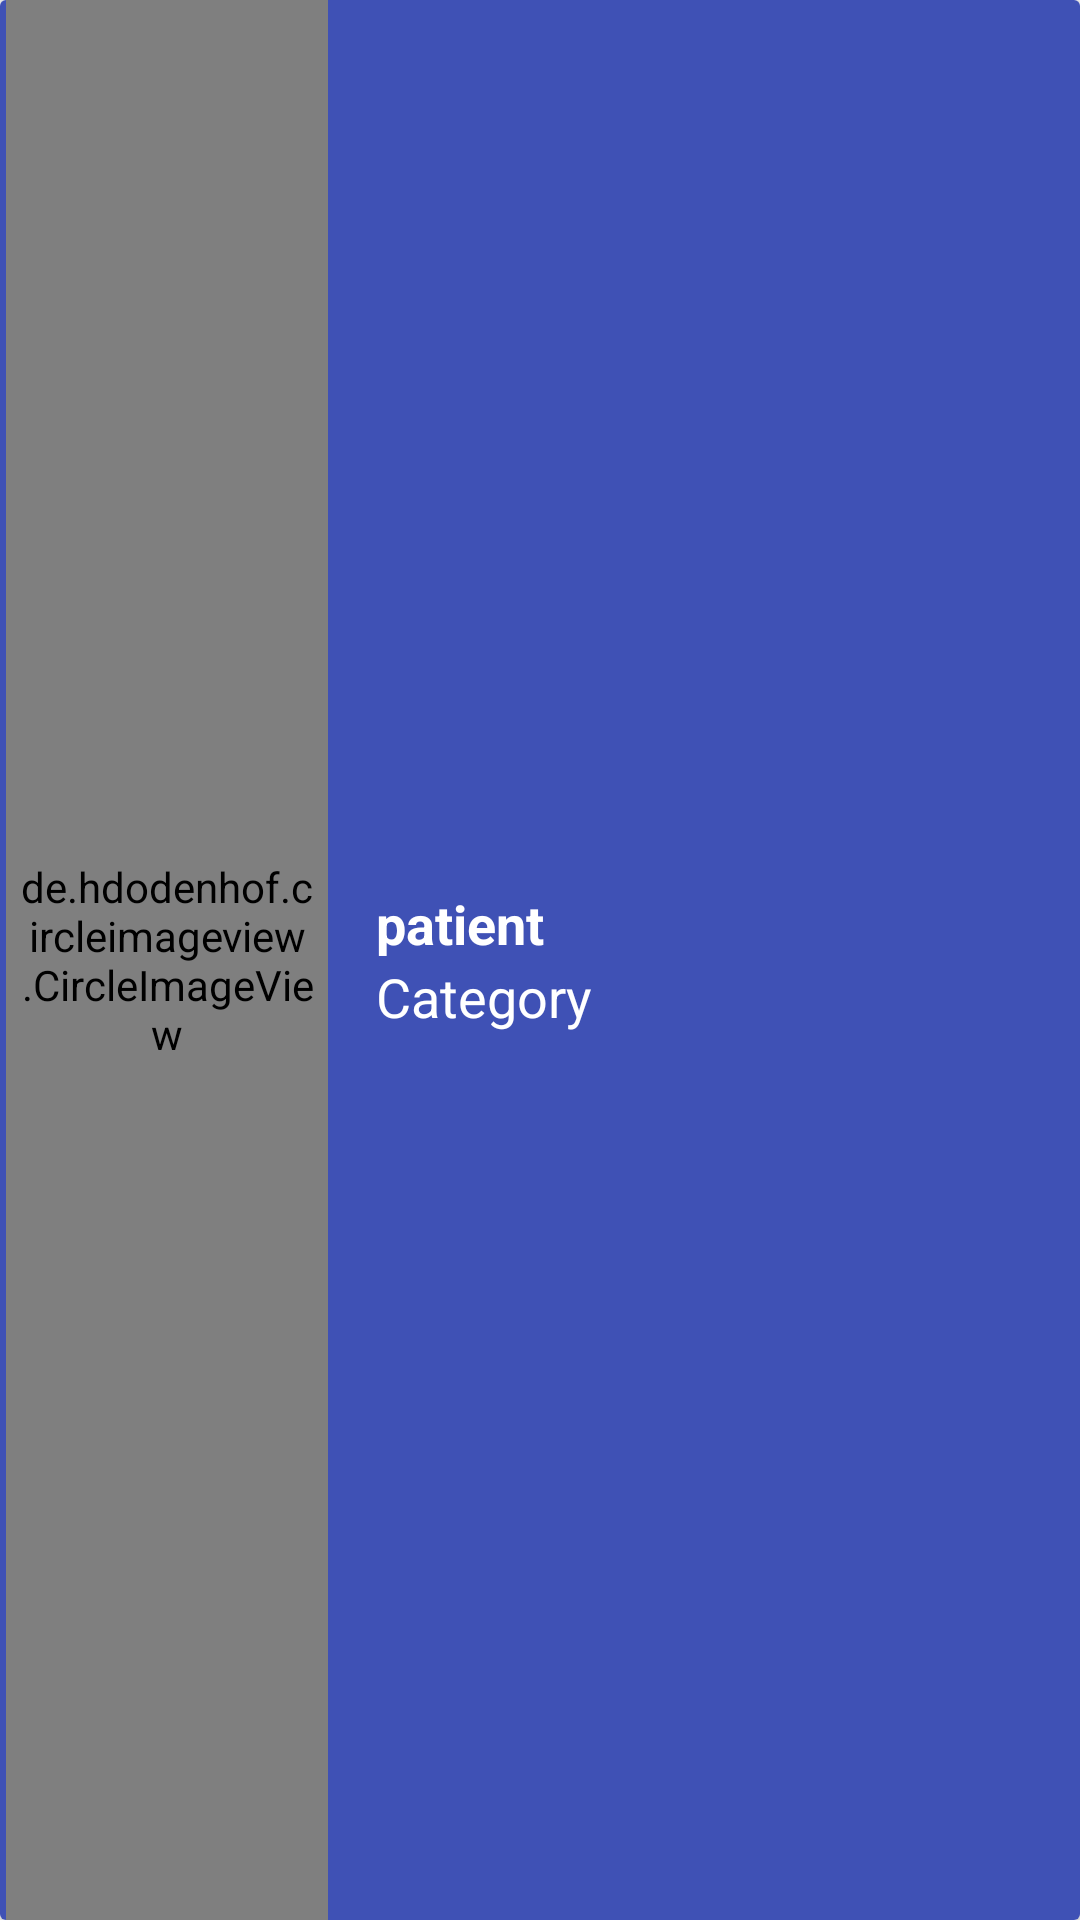

Write the Android layout XML for this screen, with the resource values it uses.
<!-- AndroidManifest.xml: application theme AppTheme -->
<!-- res/layout/sample_doctor_online_list.xml -->
<?xml version="1.0" encoding="utf-8"?>
<androidx.cardview.widget.CardView
    xmlns:android="http://schemas.android.com/apk/res/android"
    xmlns:app="http://schemas.android.com/apk/res-auto"
    android:layout_width="match_parent"
    android:layout_marginBottom="1dp"

    android:layout_height="85dp">

    <LinearLayout
        android:layout_width="match_parent"
        android:layout_height="match_parent"
        android:id="@+id/layout"
        android:background="@color/colorPrimary"
        android:weightSum="10"
        android:orientation="horizontal">

        <de.hdodenhof.circleimageview.CircleImageView
            android:id="@+id/doctor_image"
            android:layout_width="0dp"
            android:layout_weight="3"
            android:layout_height="match_parent"
            android:scaleType="centerCrop"
            android:src="@drawable/doctor_icon"
            android:layout_marginLeft="2dp"
            android:padding="5dp"/>



        <LinearLayout
            android:id="@+id/text_container"
            android:layout_width="0dp"
            android:layout_weight="5"
            android:layout_height="match_parent"
            android:paddingLeft="16dp"
            android:orientation="vertical">
            <TextView
                android:id="@+id/doctor_name"
                android:layout_width="match_parent"
                android:layout_height="0dp"
                android:layout_weight="1"
                android:gravity="bottom"
                android:textAppearance="?android:textAppearanceMedium"
                android:textColor="@color/white"
                android:textStyle="bold"
                android:text="patient"
                />

            <TextView
                android:id="@+id/doctor_category"
                android:layout_width="match_parent"
                android:layout_height="0dp"
                android:layout_weight="1"
                android:gravity="top"
                android:textAppearance="?android:textAppearanceMedium"
                android:text="Category"
                android:textColor="@color/white"
                />
        </LinearLayout>

        <ImageView
            android:id="@+id/online_image"
            android:layout_width="0dp"
            android:layout_weight="2"
            android:layout_height="50dp"
            android:scaleType="fitCenter"
            android:layout_gravity="center"
            android:padding="5dp"
            />
<TextView
    android:layout_width="wrap_content"
    android:layout_height="wrap_content"
    android:id="@+id/doc_id"
    android:text="id"
    android:visibility="gone"
    />



    </LinearLayout>

</androidx.cardview.widget.CardView>
<!-- resources referenced by this layout -->
<resources>
  <color name="colorPrimary">#3F51B5</color>
  <color name="white">#FFFFFF</color>
  <!-- drawable doctor_icon: png bitmap (drawable-v21, 88097 bytes) -->
  <style name="AppTheme" parent="Base.Theme.AppCompat.Light.DarkActionBar">
          
          <item name="colorPrimary">@color/colorPrimary</item>
          <item name="colorPrimaryDark">@color/colorPrimary</item>
          <item name="colorAccent">@color/colorAccent</item>
          <item name="windowActionBar">false</item>
          <item name="windowNoTitle">true</item>
      </style>
  <color name="colorAccent">#FF4081</color>
</resources>
